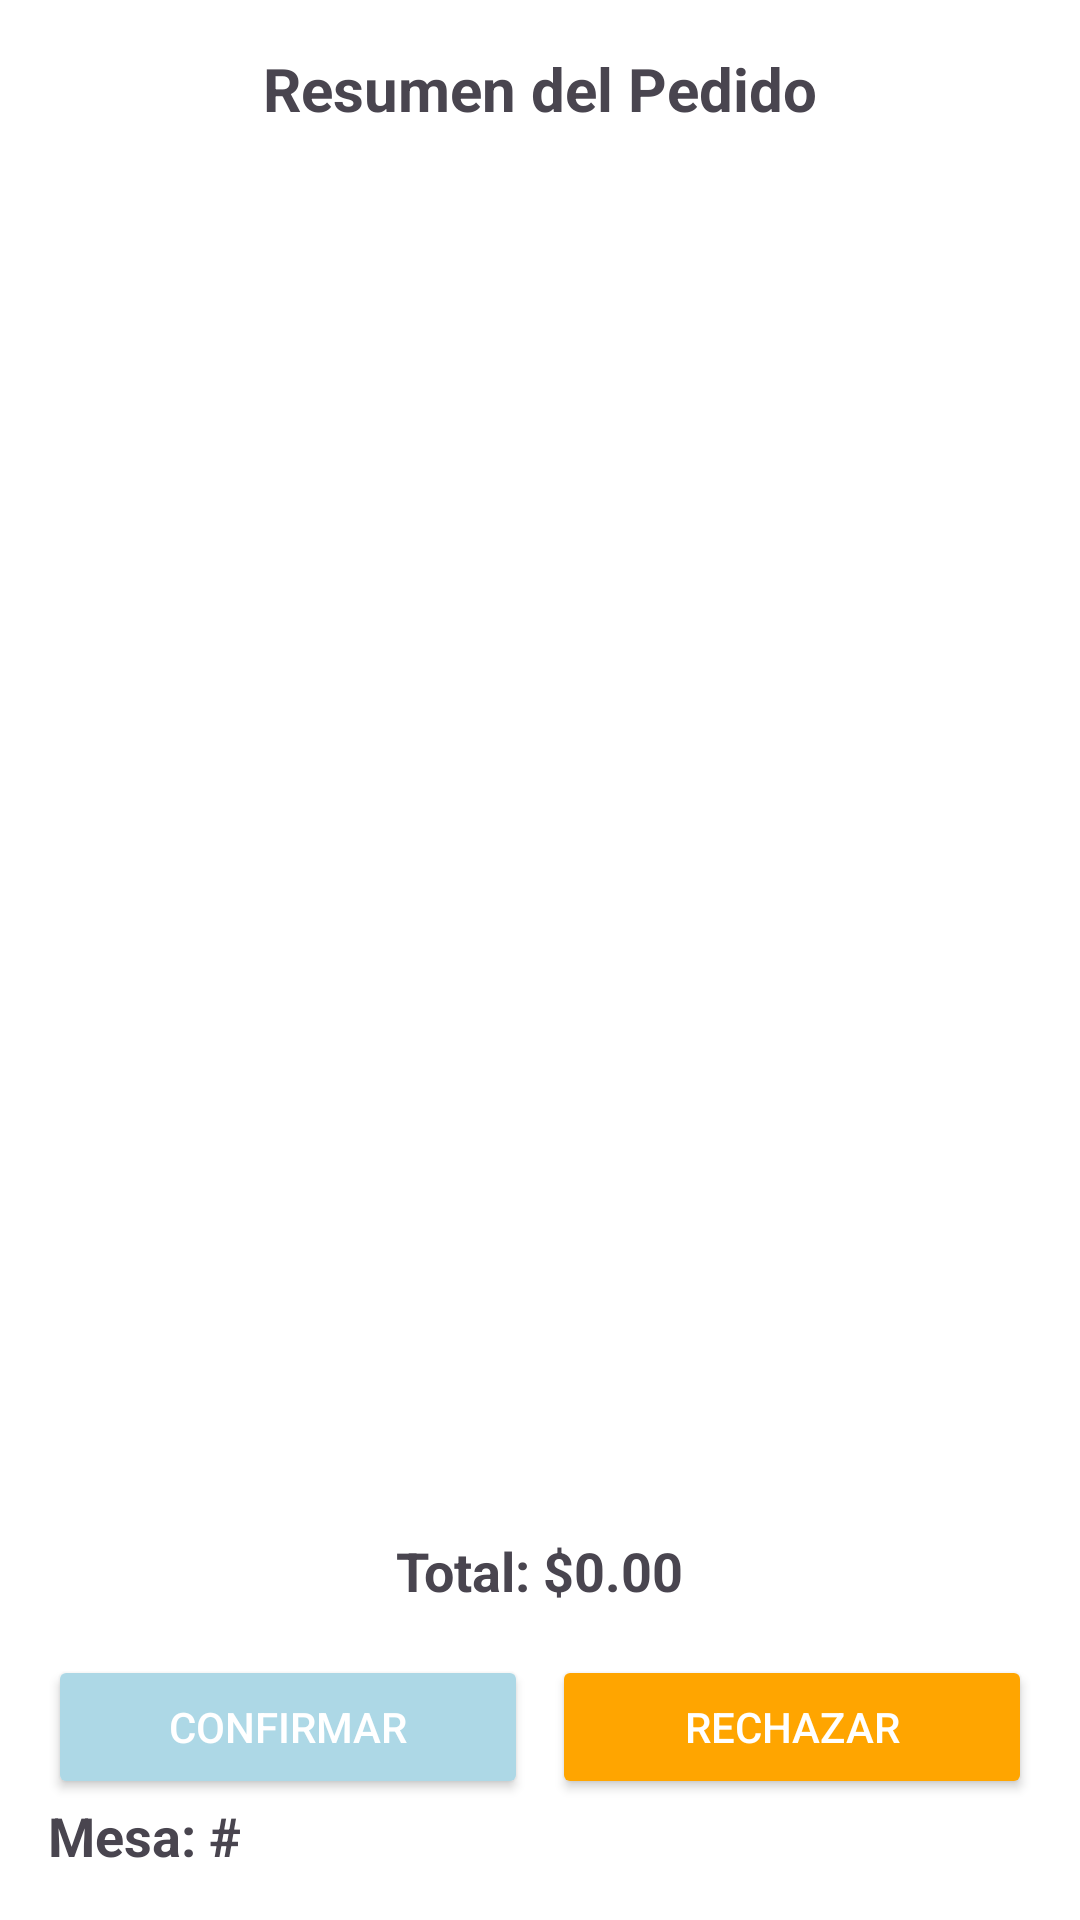

Write the Android layout XML for this screen, with the resource values it uses.
<!-- AndroidManifest.xml: application theme Theme.SushiRestauranteApp -->
<!-- res/layout/activity_carrito.xml -->
<?xml version="1.0" encoding="utf-8"?>
<LinearLayout xmlns:android="http://schemas.android.com/apk/res/android"
    android:layout_width="match_parent"
    android:layout_height="match_parent"
    android:orientation="vertical"
    android:padding="16dp"
    android:background="@color/white">

    
    <TextView
        android:id="@+id/tvTitulo"
        android:layout_width="wrap_content"
        android:layout_height="wrap_content"
        android:text="@string/resumen_del_pedido"
        android:textSize="20sp"
        android:textStyle="bold"
        android:layout_gravity="center_horizontal"
        android:paddingBottom="8dp"/>

    
    <androidx.recyclerview.widget.RecyclerView
        android:id="@+id/rvCarrito"
        android:layout_width="match_parent"
        android:layout_height="0dp"
        android:layout_weight="1"
        android:scrollbars="vertical"/>

    
    <TextView
        android:id="@+id/tvTotal"
        android:layout_width="wrap_content"
        android:layout_height="wrap_content"
        android:text="@string/total_0_00"
        android:textSize="18sp"
        android:textStyle="bold"
        android:layout_gravity="center_horizontal"
        android:padding="8dp"/>

    
    <LinearLayout
        android:layout_width="match_parent"
        android:layout_height="wrap_content"
        android:orientation="horizontal"
        android:gravity="center"
        android:paddingTop="8dp">

        <Button
            android:id="@+id/btnConfirmar"
            android:layout_width="0dp"
            android:layout_height="wrap_content"
            android:layout_weight="1"
            android:text="@string/confirmar"
            android:backgroundTint="@color/blue_light"
            android:textColor="@color/white"/>

        <Button
            android:id="@+id/btnRechazar"
            android:layout_width="0dp"
            android:layout_height="wrap_content"
            android:layout_weight="1"
            android:text="@string/rechazar_2"
            android:backgroundTint="@color/orange"
            android:textColor="@color/white"
            android:layout_marginStart="8dp"/>
    </LinearLayout>

    <TextView
        android:id="@+id/tvMesa"
        android:layout_width="wrap_content"
        android:layout_height="wrap_content"
        android:text="Mesa: #"
        android:textSize="18sp"
        android:textStyle="bold"/>

</LinearLayout>
<!-- resources referenced by this layout -->
<resources>
  <color name="blue_light">#ADD8E6</color>
  <color name="orange">#FFA500</color>
  <color name="white">#FFFFFFFF</color>
  <string name="confirmar">Confirmar</string>
  <string name="rechazar_2">Rechazar</string>
  <string name="resumen_del_pedido">Resumen del Pedido</string>
  <string name="total_0_00">Total: $0.00</string>
  <style name="Theme.SushiRestauranteApp" parent="Base.Theme.SushiRestauranteApp" />
  <style name="Base.Theme.SushiRestauranteApp" parent="Theme.Material3.DayNight.NoActionBar">
          
          
      </style>
</resources>
